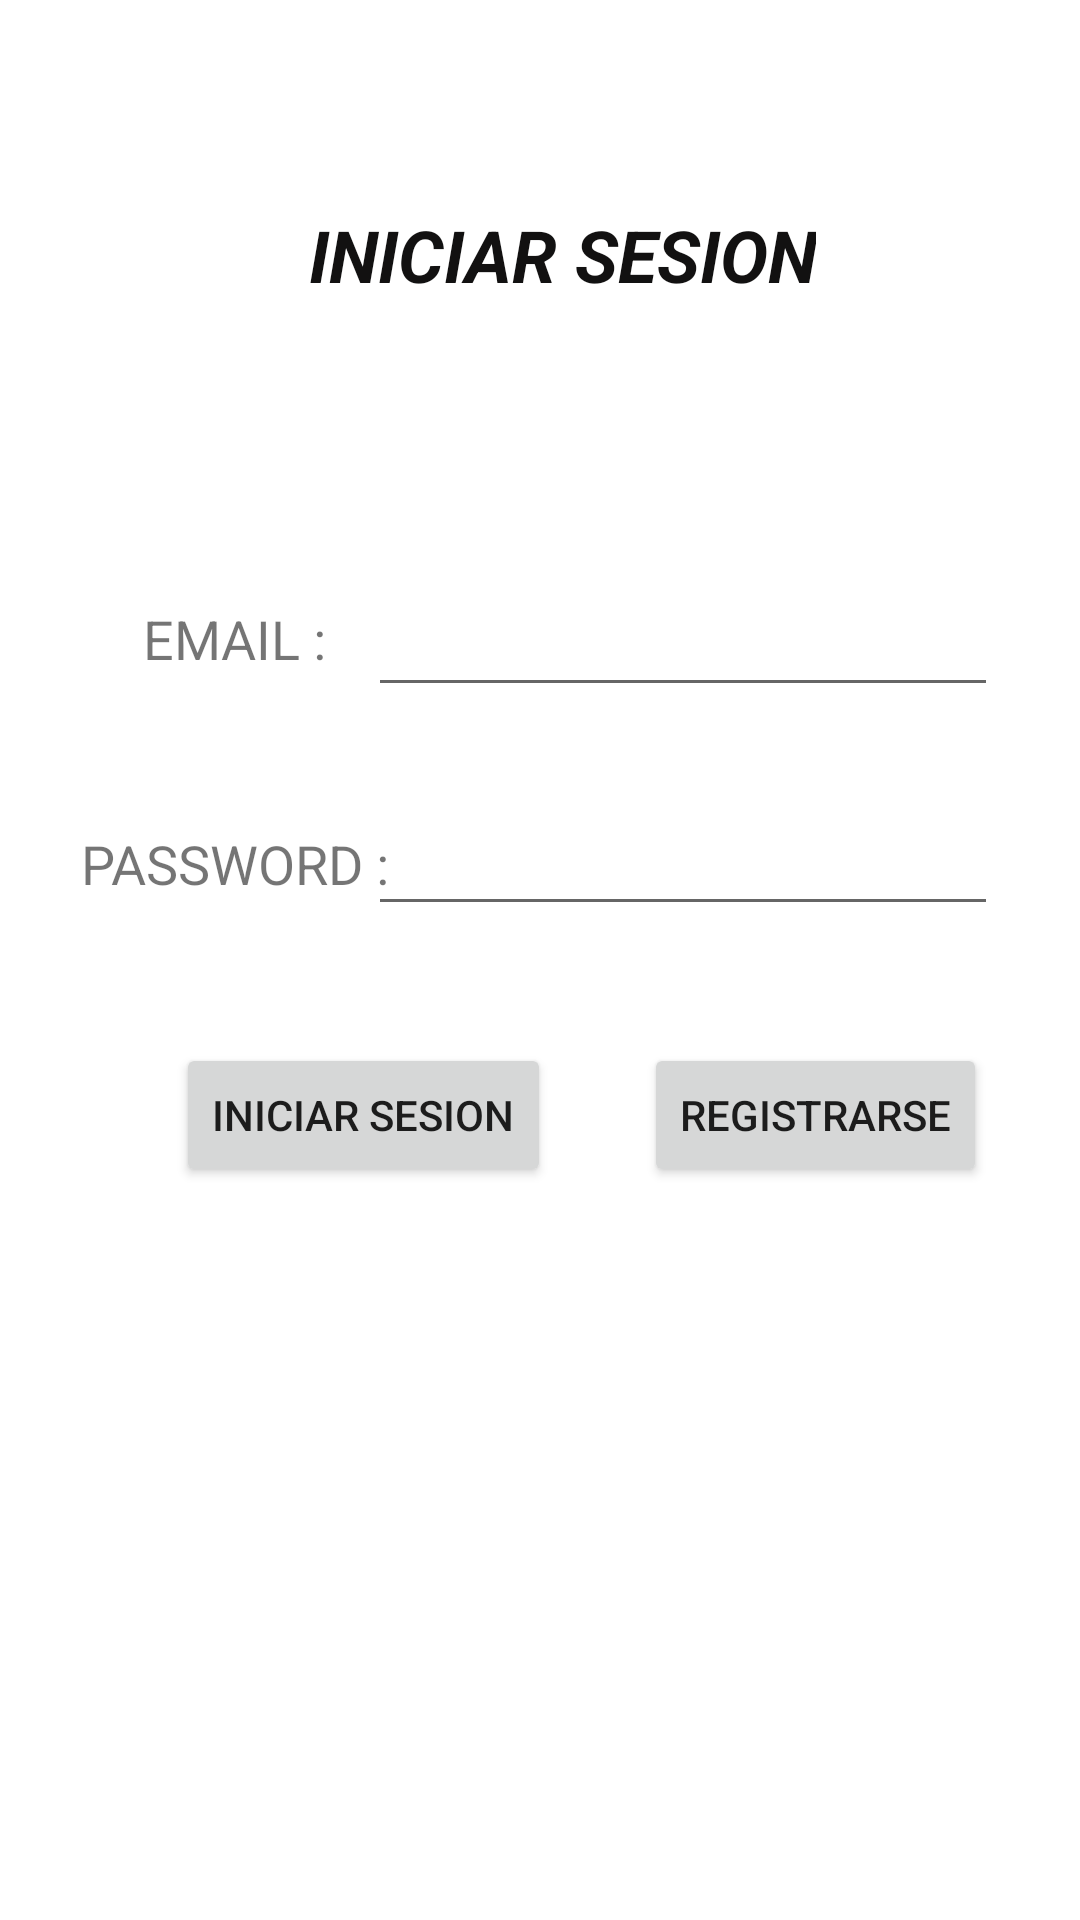

The Android layout XML behind this screen, and the referenced resources:
<!-- AndroidManifest.xml: application theme Theme.Lab4GX -->
<!-- res/layout/fragment_login.xml -->
<?xml version="1.0" encoding="utf-8"?>
<FrameLayout xmlns:android="http://schemas.android.com/apk/res/android"
    xmlns:app="http://schemas.android.com/apk/res-auto"
    xmlns:tools="http://schemas.android.com/tools"
    android:layout_width="match_parent"
    android:layout_height="match_parent"
    tools:context=".LoginFragment">

    <androidx.constraintlayout.widget.ConstraintLayout
        android:layout_width="match_parent"
        android:layout_height="match_parent">

        <TextView
            android:id="@+id/textView9"
            android:layout_width="wrap_content"
            android:layout_height="wrap_content"
            android:text="INICIAR SESION"
            android:textAlignment="center"
            android:textColor="#121111"
            android:textSize="24sp"
            android:textStyle="bold|italic"
            app:layout_constraintBottom_toBottomOf="parent"
            app:layout_constraintEnd_toEndOf="parent"
            app:layout_constraintHorizontal_bias="0.539"
            app:layout_constraintStart_toStartOf="parent"
            app:layout_constraintTop_toTopOf="parent"
            app:layout_constraintVertical_bias="0.113" />

        <TextView
            android:id="@+id/textView3"
            android:layout_width="wrap_content"
            android:layout_height="wrap_content"
            android:text="EMAIL :"
            android:textSize="18sp"
            app:layout_constraintBottom_toBottomOf="parent"
            app:layout_constraintEnd_toEndOf="parent"
            app:layout_constraintHorizontal_bias="0.16"
            app:layout_constraintStart_toStartOf="parent"
            app:layout_constraintTop_toTopOf="parent"
            app:layout_constraintVertical_bias="0.326" />

        <TextView
            android:id="@+id/textView4"
            android:layout_width="wrap_content"
            android:layout_height="wrap_content"
            android:text="PASSWORD :"
            android:textSize="18sp"
            app:layout_constraintBottom_toBottomOf="parent"
            app:layout_constraintEnd_toEndOf="@+id/textView3"
            app:layout_constraintStart_toStartOf="@+id/textView3"
            app:layout_constraintTop_toBottomOf="@+id/textView3"
            app:layout_constraintVertical_bias="0.13" />

        <EditText
            android:id="@+id/editTextEmailLogin"
            android:layout_width="wrap_content"
            android:layout_height="wrap_content"
            android:ems="10"
            android:inputType="textPersonName"
            app:layout_constraintBottom_toBottomOf="@+id/textView3"
            app:layout_constraintEnd_toEndOf="parent"
            app:layout_constraintHorizontal_bias="0.818"
            app:layout_constraintStart_toStartOf="parent"
            app:layout_constraintTop_toTopOf="@+id/textView3"
            app:layout_constraintVertical_bias="0.384" />

        <Button
            android:id="@+id/button2"
            android:layout_width="wrap_content"
            android:layout_height="wrap_content"
            android:onClick="consultaLogin"
            android:text="Iniciar Sesion"
            app:layout_constraintBottom_toBottomOf="parent"
            app:layout_constraintEnd_toEndOf="parent"
            app:layout_constraintHorizontal_bias="0.25"
            app:layout_constraintStart_toStartOf="parent"
            app:layout_constraintTop_toTopOf="parent"
            app:layout_constraintVertical_bias="0.587" />

        <Button
            android:id="@+id/button3"
            android:layout_width="wrap_content"
            android:layout_height="wrap_content"
            android:onClick="vamosAlRegister"
            android:text="Registrarse"
            app:layout_constraintBottom_toBottomOf="@+id/button2"
            app:layout_constraintEnd_toEndOf="parent"
            app:layout_constraintStart_toEndOf="@+id/button2"
            app:layout_constraintTop_toTopOf="@+id/button2" />

        <EditText
            android:id="@+id/editTextPasswordLogin"
            android:layout_width="wrap_content"
            android:layout_height="wrap_content"
            android:ems="10"
            android:inputType="textPassword"
            app:layout_constraintBottom_toBottomOf="@+id/textView4"
            app:layout_constraintEnd_toEndOf="@+id/editTextEmailLogin"
            app:layout_constraintStart_toStartOf="@+id/editTextEmailLogin"
            app:layout_constraintTop_toTopOf="@+id/textView4" />
    </androidx.constraintlayout.widget.ConstraintLayout>
</FrameLayout>
<!-- resources referenced by this layout -->
<resources>
  <style name="Theme.Lab4GX" parent="Theme.MaterialComponents.DayNight.DarkActionBar">
          
          <item name="colorPrimary">@color/purple_500</item>
          <item name="colorPrimaryVariant">@color/purple_700</item>
          <item name="colorOnPrimary">@color/white</item>
          
          <item name="colorSecondary">@color/teal_200</item>
          <item name="colorSecondaryVariant">@color/teal_700</item>
          <item name="colorOnSecondary">@color/black</item>
          
          <item name="android:statusBarColor" tools:targetApi="l">?attr/colorPrimaryVariant</item>
          
      </style>
  <!-- not gathered from this repository: default colours our renderer supplied (Android Studio template values) -->
  <color name="purple_500">#FF6200EE</color>
  <color name="purple_700">#FF3700B3</color>
  <color name="teal_200">#FF03DAC5</color>
  <color name="teal_700">#FF018786</color>
  <color name="black">#FF000000</color>
  <color name="white">#FFFFFFFF</color>
</resources>
